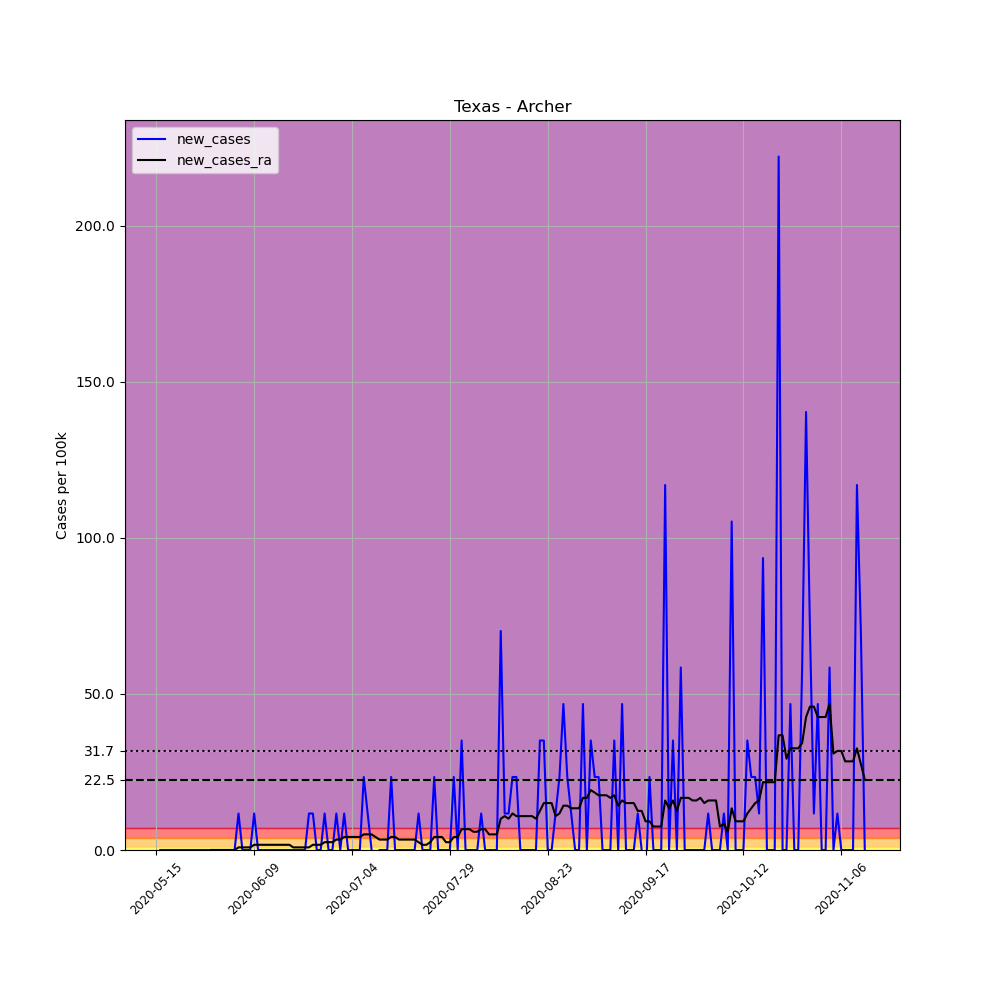

Source data for this figure (header and first rows):
, date, county, state, fips, cases, deaths, COUNTY, STNAME, CTYNAME, POPESTIMATE2019, per_100k, new_cases, new_cases_ra
669164, 2020-05-15, Archer, Texas, 48009, 1, 0, 9, Texas, Archer, 8553, 11.69, , 
669165, 2020-05-16, Archer, Texas, 48009, 1, 0, 9, Texas, Archer, 8553, 11.69, 0.0, 
669166, 2020-05-17, Archer, Texas, 48009, 1, 0, 9, Texas, Archer, 8553, 11.69, 0.0, 
669167, 2020-05-18, Archer, Texas, 48009, 1, 0, 9, Texas, Archer, 8553, 11.69, 0.0, 
669168, 2020-05-19, Archer, Texas, 48009, 1, 0, 9, Texas, Archer, 8553, 11.69, 0.0, 
669169, 2020-05-20, Archer, Texas, 48009, 1, 0, 9, Texas, Archer, 8553, 11.69, 0.0, 
669170, 2020-05-21, Archer, Texas, 48009, 1, 0, 9, Texas, Archer, 8553, 11.69, 0.0, 
669171, 2020-05-22, Archer, Texas, 48009, 1, 0, 9, Texas, Archer, 8553, 11.69, 0.0, 
669172, 2020-05-23, Archer, Texas, 48009, 1, 0, 9, Texas, Archer, 8553, 11.69, 0.0, 
669173, 2020-05-24, Archer, Texas, 48009, 1, 0, 9, Texas, Archer, 8553, 11.69, 0.0, 
669174, 2020-05-25, Archer, Texas, 48009, 1, 0, 9, Texas, Archer, 8553, 11.69, 0.0, 
669175, 2020-05-26, Archer, Texas, 48009, 1, 0, 9, Texas, Archer, 8553, 11.69, 0.0, 
669176, 2020-05-27, Archer, Texas, 48009, 1, 0, 9, Texas, Archer, 8553, 11.69, 0.0, 
669177, 2020-05-28, Archer, Texas, 48009, 1, 0, 9, Texas, Archer, 8553, 11.69, 0.0, 
669178, 2020-05-29, Archer, Texas, 48009, 1, 0, 9, Texas, Archer, 8553, 11.69, 0.0, 0.0
669179, 2020-05-30, Archer, Texas, 48009, 1, 0, 9, Texas, Archer, 8553, 11.69, 0.0, 0.0
669180, 2020-05-31, Archer, Texas, 48009, 1, 0, 9, Texas, Archer, 8553, 11.69, 0.0, 0.0
669181, 2020-06-01, Archer, Texas, 48009, 1, 0, 9, Texas, Archer, 8553, 11.69, 0.0, 0.0
669182, 2020-06-02, Archer, Texas, 48009, 1, 0, 9, Texas, Archer, 8553, 11.69, 0.0, 0.0
669183, 2020-06-03, Archer, Texas, 48009, 1, 0, 9, Texas, Archer, 8553, 11.69, 0.0, 0.0
669184, 2020-06-04, Archer, Texas, 48009, 1, 0, 9, Texas, Archer, 8553, 11.69, 0.0, 0.0
669185, 2020-06-05, Archer, Texas, 48009, 2, 0, 9, Texas, Archer, 8553, 23.38, 11.69, 0.8351
669186, 2020-06-06, Archer, Texas, 48009, 2, 0, 9, Texas, Archer, 8553, 23.38, 0.0, 0.8351
669187, 2020-06-07, Archer, Texas, 48009, 2, 0, 9, Texas, Archer, 8553, 23.38, 0.0, 0.8351
669188, 2020-06-08, Archer, Texas, 48009, 2, 0, 9, Texas, Archer, 8553, 23.38, 0.0, 0.8351
669189, 2020-06-09, Archer, Texas, 48009, 3, 0, 9, Texas, Archer, 8553, 35.08, 11.69, 1.67
669190, 2020-06-10, Archer, Texas, 48009, 3, 0, 9, Texas, Archer, 8553, 35.08, 0.0, 1.67
669191, 2020-06-11, Archer, Texas, 48009, 3, 0, 9, Texas, Archer, 8553, 35.08, 0.0, 1.67
669192, 2020-06-12, Archer, Texas, 48009, 3, 0, 9, Texas, Archer, 8553, 35.08, 0.0, 1.67
669193, 2020-06-13, Archer, Texas, 48009, 3, 0, 9, Texas, Archer, 8553, 35.08, 0.0, 1.67
669194, 2020-06-14, Archer, Texas, 48009, 3, 0, 9, Texas, Archer, 8553, 35.08, 0.0, 1.67
669195, 2020-06-15, Archer, Texas, 48009, 3, 0, 9, Texas, Archer, 8553, 35.08, 0.0, 1.67
669196, 2020-06-16, Archer, Texas, 48009, 3, 0, 9, Texas, Archer, 8553, 35.08, 0.0, 1.67
669197, 2020-06-17, Archer, Texas, 48009, 3, 0, 9, Texas, Archer, 8553, 35.08, 0.0, 1.67
669198, 2020-06-18, Archer, Texas, 48009, 3, 0, 9, Texas, Archer, 8553, 35.08, 0.0, 1.67
669199, 2020-06-19, Archer, Texas, 48009, 3, 0, 9, Texas, Archer, 8553, 35.08, 0.0, 0.8351
669200, 2020-06-20, Archer, Texas, 48009, 3, 0, 9, Texas, Archer, 8553, 35.08, 0.0, 0.8351
669201, 2020-06-21, Archer, Texas, 48009, 3, 0, 9, Texas, Archer, 8553, 35.08, 0.0, 0.8351
669202, 2020-06-22, Archer, Texas, 48009, 3, 0, 9, Texas, Archer, 8553, 35.08, 0.0, 0.8351
669203, 2020-06-23, Archer, Texas, 48009, 4, 0, 9, Texas, Archer, 8553, 46.77, 11.69, 0.8351
669204, 2020-06-24, Archer, Texas, 48009, 5, 0, 9, Texas, Archer, 8553, 58.46, 11.69, 1.67
669205, 2020-06-25, Archer, Texas, 48009, 5, 0, 9, Texas, Archer, 8553, 58.46, 0.0, 1.67
669206, 2020-06-26, Archer, Texas, 48009, 5, 0, 9, Texas, Archer, 8553, 58.46, 0.0, 1.67
669207, 2020-06-27, Archer, Texas, 48009, 6, 0, 9, Texas, Archer, 8553, 70.15, 11.69, 2.505
669208, 2020-06-28, Archer, Texas, 48009, 6, 0, 9, Texas, Archer, 8553, 70.15, 0.0, 2.505
669209, 2020-06-29, Archer, Texas, 48009, 6, 0, 9, Texas, Archer, 8553, 70.15, 0.0, 2.505
669210, 2020-06-30, Archer, Texas, 48009, 7, 0, 9, Texas, Archer, 8553, 81.84, 11.69, 3.341
669211, 2020-07-01, Archer, Texas, 48009, 7, 0, 9, Texas, Archer, 8553, 81.84, 0.0, 3.341
669212, 2020-07-02, Archer, Texas, 48009, 8, 0, 9, Texas, Archer, 8553, 93.53, 11.69, 4.176
669213, 2020-07-03, Archer, Texas, 48009, 8, 0, 9, Texas, Archer, 8553, 93.53, 0.0, 4.176
669214, 2020-07-04, Archer, Texas, 48009, 8, 0, 9, Texas, Archer, 8553, 93.53, 0.0, 4.176
669215, 2020-07-05, Archer, Texas, 48009, 8, 0, 9, Texas, Archer, 8553, 93.53, 0.0, 4.176
669216, 2020-07-06, Archer, Texas, 48009, 8, 0, 9, Texas, Archer, 8553, 93.53, 0.0, 4.176
669217, 2020-07-07, Archer, Texas, 48009, 10, 0, 9, Texas, Archer, 8553, 116.9, 23.38, 5.011
669218, 2020-07-08, Archer, Texas, 48009, 11, 0, 9, Texas, Archer, 8553, 128.6, 11.69, 5.011
669219, 2020-07-09, Archer, Texas, 48009, 11, 0, 9, Texas, Archer, 8553, 128.6, 0.0, 5.011
669220, 2020-07-10, Archer, Texas, 48009, 10, 0, 9, Texas, Archer, 8553, 116.9, -11.69, 4.176
669221, 2020-07-11, Archer, Texas, 48009, 10, 0, 9, Texas, Archer, 8553, 116.9, 0.0, 3.341
669222, 2020-07-12, Archer, Texas, 48009, 10, 0, 9, Texas, Archer, 8553, 116.9, 0.0, 3.341
669223, 2020-07-13, Archer, Texas, 48009, 10, 0, 9, Texas, Archer, 8553, 116.9, 0.0, 3.341
... 122 more rows
